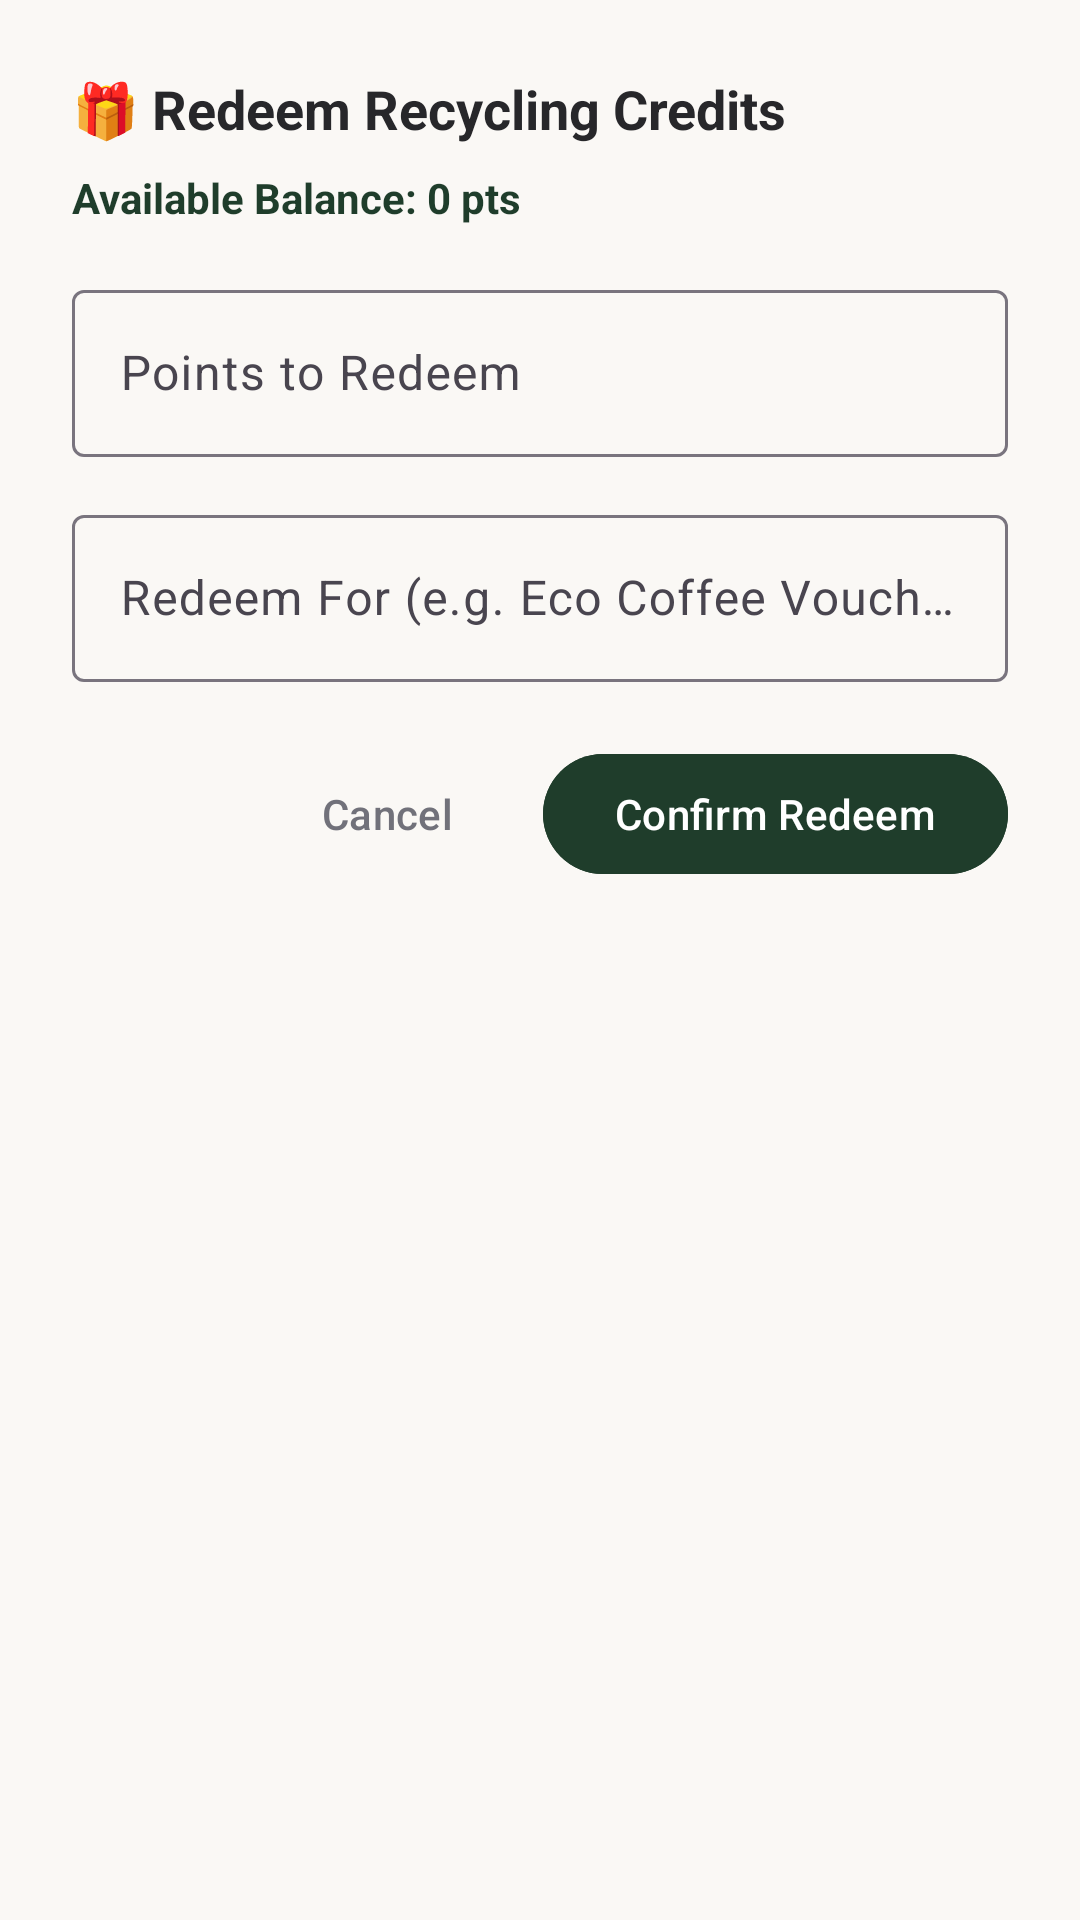

Reconstruct the res/layout file that produces this screen, plus the resources it refers to.
<!-- AndroidManifest.xml: application theme Theme.EWasteTracking -->
<!-- res/layout/dialog_redeem_credit.xml -->
<?xml version="1.0" encoding="utf-8"?>
<LinearLayout
    xmlns:android="http://schemas.android.com/apk/res/android"
    xmlns:app="http://schemas.android.com/apk/res-auto"
    android:layout_width="match_parent"
    android:layout_height="wrap_content"
    android:orientation="vertical"
    android:padding="24dp">

    <TextView
        android:layout_width="wrap_content"
        android:layout_height="wrap_content"
        android:text="🎁 Redeem Recycling Credits"
        android:textColor="@color/text_primary"
        android:textSize="18sp"
        android:textStyle="bold"
        android:layout_marginBottom="8dp" />

    <TextView
        android:id="@+id/tvCurrentBalance"
        android:layout_width="wrap_content"
        android:layout_height="wrap_content"
        android:text="Available Balance: 0 pts"
        android:textColor="@color/primary_green"
        android:textSize="14sp"
        android:textStyle="bold"
        android:layout_marginBottom="16dp" />

    <com.google.android.material.textfield.TextInputLayout
        android:id="@+id/tilRedeemAmount"
        style="@style/Widget.Material3.TextInputLayout.OutlinedBox"
        android:layout_width="match_parent"
        android:layout_height="wrap_content"
        android:hint="Points to Redeem"
        android:layout_marginBottom="14dp">

        <com.google.android.material.textfield.TextInputEditText
            android:id="@+id/etRedeemAmount"
            android:layout_width="match_parent"
            android:layout_height="wrap_content"
            android:inputType="number"
            android:maxLines="1" />
    </com.google.android.material.textfield.TextInputLayout>

    <com.google.android.material.textfield.TextInputLayout
        android:id="@+id/tilRedeemFor"
        style="@style/Widget.Material3.TextInputLayout.OutlinedBox"
        android:layout_width="match_parent"
        android:layout_height="wrap_content"
        android:hint="Redeem For (e.g. Eco Coffee Voucher)"
        android:layout_marginBottom="20dp">

        <com.google.android.material.textfield.TextInputEditText
            android:id="@+id/etRedeemFor"
            android:layout_width="match_parent"
            android:layout_height="wrap_content"
            android:inputType="text"
            android:maxLines="1" />
    </com.google.android.material.textfield.TextInputLayout>

    <LinearLayout
        android:layout_width="match_parent"
        android:layout_height="wrap_content"
        android:orientation="horizontal"
        android:gravity="end">

        <com.google.android.material.button.MaterialButton
            android:id="@+id/btnCancelRedeem"
            style="@style/Widget.Material3.Button.TextButton"
            android:layout_width="wrap_content"
            android:layout_height="wrap_content"
            android:text="Cancel"
            android:textColor="@color/text_secondary"
            android:layout_marginEnd="8dp" />

        <com.google.android.material.button.MaterialButton
            android:id="@+id/btnConfirmRedeem"
            android:layout_width="wrap_content"
            android:layout_height="wrap_content"
            android:text="Confirm Redeem"
            android:backgroundTint="@color/primary_green"
            android:textColor="@color/white" />
    </LinearLayout>

</LinearLayout>
<!-- resources referenced by this layout -->
<resources>
  <color name="primary_green">#1F3D2B</color>
  <color name="text_primary">#27272A</color>
  <color name="text_secondary">#71717A</color>
  <color name="white">#FFFFFF</color>
  <style name="Theme.EWasteTracking" parent="Theme.Material3.DayNight.NoActionBar">
          <item name="colorPrimary">@color/primary_green</item>
          <item name="colorOnPrimary">@color/white</item>
          <item name="colorPrimaryContainer">@color/primary_green_light</item>
          <item name="colorOnPrimaryContainer">@color/primary_green_dark</item>
  
          <item name="colorSecondary">@color/accent_mint</item>
          <item name="colorOnSecondary">@color/white</item>
          <item name="colorSecondaryContainer">@color/mint_light</item>
          <item name="colorOnSecondaryContainer">@color/mint_dark</item>
  
          <item name="colorSurface">@color/bg_card</item>
          <item name="colorOnSurface">@color/text_primary</item>
          <item name="android:colorBackground">@color/bg_screen</item>
  
          <item name="android:statusBarColor">@color/bg_screen</item>
          <item name="android:navigationBarColor">@color/bg_card</item>
          <item name="android:windowLightStatusBar" tools:targetApi="m">true</item>
          <item name="android:windowLightNavigationBar" tools:targetApi="o_mr1">true</item>
  
          
          <item name="toolbarStyle">@style/Widget.EWasteTracking.Toolbar</item>
      </style>
  <color name="primary_green_light">#E8EFEA</color>
  <color name="primary_green_dark">#14291D</color>
  <color name="accent_mint">#3B6B4C</color>
  <color name="mint_light">#E8EFEA</color>
  <color name="mint_dark">#1F3D2B</color>
  <color name="bg_card">#FFFFFF</color>
  <color name="bg_screen">#FAF8F5</color>
  <style name="Widget.EWasteTracking.Toolbar" parent="Widget.Material3.Toolbar">
          <item name="android:background">@color/bg_screen</item>
          <item name="titleTextColor">@color/text_headline</item>
          <item name="subtitleTextColor">@color/text_secondary</item>
          <item name="navigationIconTint">@color/text_headline</item>
      </style>
  <color name="text_headline">#18181B</color>
</resources>
